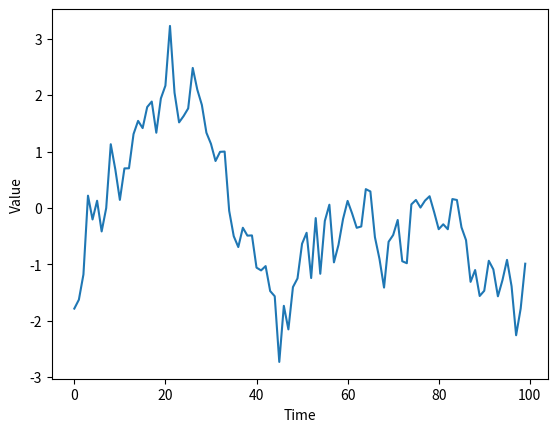
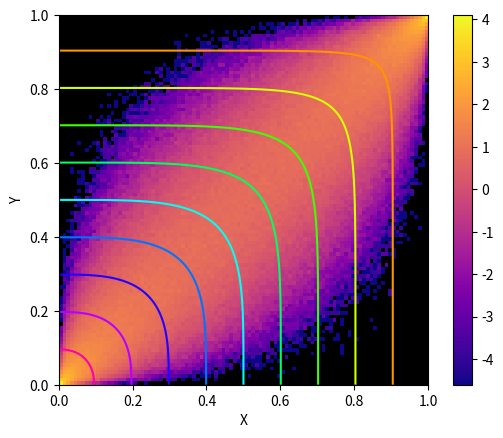

Python code for these plots, in order:
# -*-coding:utf-8 -*-
"""
@File    :   inertial_markov.py
@Time    :   2024/09/10 17:05:36
@Author  :   Urvan Christen
@Version :   1.0
@Contact :   urvan.christen@gmail.com
@Desc    :   Simulation of gaussian inertial markov models
"""

import numpy as np
import matplotlib.pyplot as plt
import matplotlib as mpl
from scipy import stats


def inertial_markov(rho, n, scale: float = 1) -> np.ndarray:
    """
    Simulate a Gaussian inertial Markov model with given parameters.

    Parameters
    ----------
    rho : float
        The inertia parameter.
    n : int
        The number of samples to generate.
    scale : float, optional
        The standard deviation of the Gaussian noise, by default 1.

    Returns
    -------
    np.ndarray
        The generated samples.
    """
    x = np.zeros(n)
    z = np.random.normal(size=n, scale=scale * np.sqrt((1 - rho**2) / (1 - rho) ** 2))

    x[0] = np.random.normal(scale=scale)  # Initial condition
    for i in range(1, n):
        x[i] = rho * x[i - 1] + (1 - rho) * z[i]

    return x


def plot_copula(
    x: np.ndarray,
    y: np.ndarray,
    ax: plt.Axes = None,
    log: bool = False,
    cmap: str = "viridis",
    bins: tuple = None,
):
    """
    Plot the copula of the given samples.

    Parameters
    ----------
    x : np.ndarray
        The first set of samples.
    y : np.ndarray
        The second set of samples.
    ax : plt.Axes, optional
        The axis to use for plotting, by default None.
    """
    if ax is None:
        ax = plt.gca()

    cmap = mpl.colormaps.get_cmap(cmap)
    cmap.set_bad("black")

    hist, x_edges, y_edges = np.histogram2d(x, y, bins=bins, density=True)
    if log:
        hist[hist == 0] = np.nan
        hist = np.log(hist)

    ax.imshow(
        hist,
        extent=[x_edges[0], x_edges[-1], y_edges[0], y_edges[-1]],
        origin="lower",
        cmap=cmap,
    )
    ax.set_xlabel("X")
    ax.set_ylabel("Y")

    return ax


def normal_copula(alpha, u: np.ndarray = None) -> np.ndarray:
    """
    Generate samples from a Gaussian copula with given parameters.

    Parameters
    ----------
    alpha : float
        The correlation parameter.
    u : np.ndarray, optional
        The uniform samples, by default None.

    Returns
    -------
    np.ndarray
        The generated samples.
    """
    if u is None:
        u = 101
    if isinstance(u, int):
        u = np.arange(1, u + 1) / (u + 1)

    n = len(u)
    u = np.array(np.meshgrid(u, u)).T.reshape(-1, 2)
    z = stats.norm.ppf(u)

    cop_flat = (
        1
        - u[:, 0]
        - u[:, 1]
        + stats.multivariate_normal.cdf(z, cov=[[1, alpha], [alpha, 1]])
    )
    copula = cop_flat.reshape(n, n)

    return copula


if __name__ == "__main__":
    alpha = 0.9
    n = 1_000_000
    x = inertial_markov(alpha, n)
    u = stats.norm.cdf(x)

    fig, ax = plt.subplots()
    ax.plot(x[:100])
    ax.set_xlabel("Time")
    ax.set_ylabel("Value")
    plt.show()

    copula = normal_copula(alpha, u=201)

    fig, ax = plt.subplots()
    plot_copula(
        u[:-1], u[1:], ax=ax, log=True, bins=np.linspace(0, 1, 101), cmap="plasma"
    )
    ax.contour(
        copula,
        levels=np.linspace(0, 1, 11),
        extent=[0, 1, 0, 1],
        cmap="hsv",
    )
    fig.colorbar(ax.images[0], ax=ax)
    plt.show()
